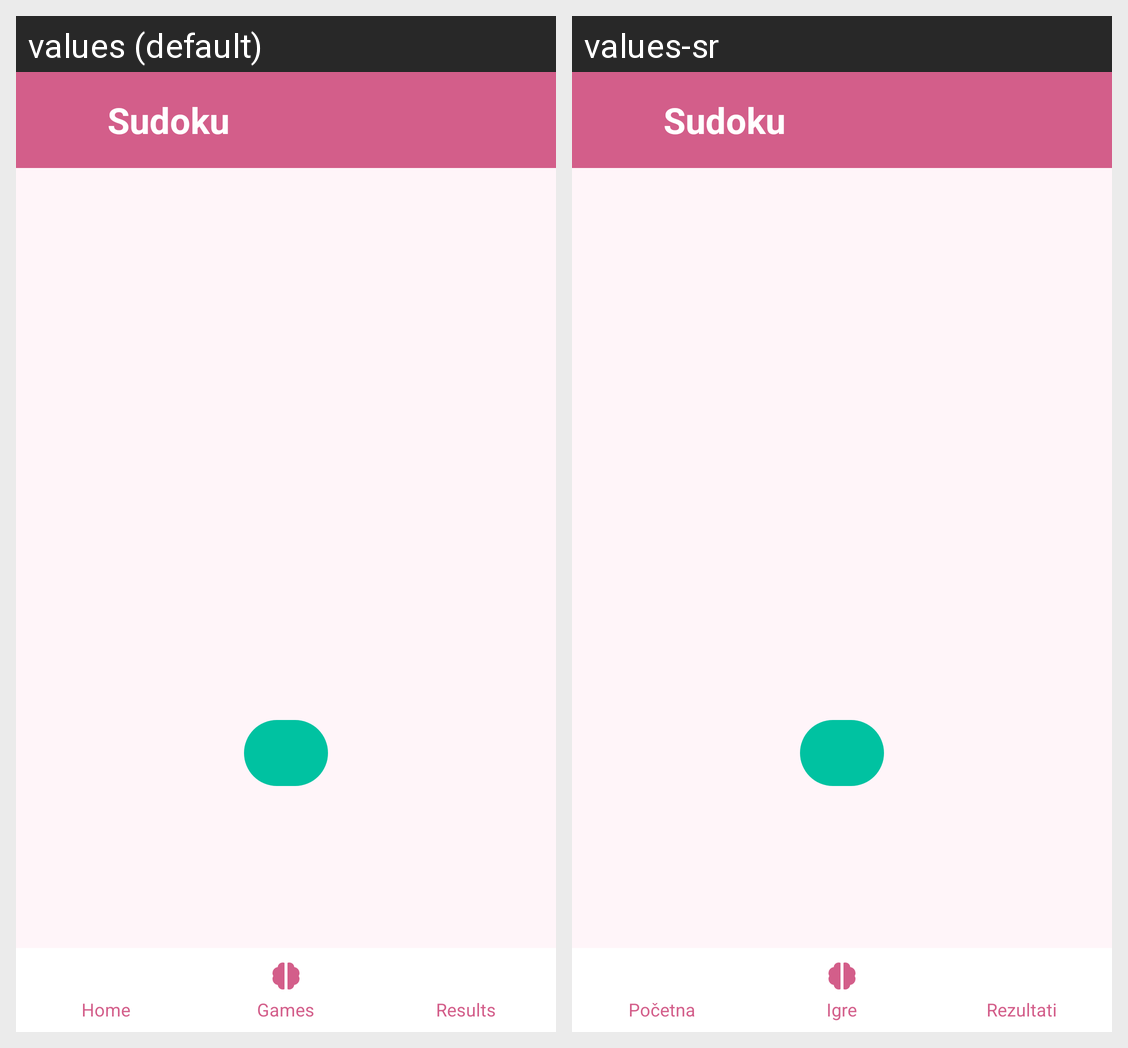

The Android screen above is rendered under two locales of the same app. Produce the string resources it draws, with the default and per-locale values.
Android screen res/layout/activity_sudoku.xml rendered under 2 locales, left to right: values (default), values-sr. Device: Nexus 5 (rendered at 1080×1920; each locale shown at half size, 540×960, under a caption strip naming it); theme Theme.Mozgalica.
Strings drawn on this screen, with the default value and each locale's value (text and hints the layout hard-codes, and strings that could not be matched under every locale, appear in the picture but are not listed):

sudoku
  values: Sudoku
  values-sr: Sudoku

home
  values: Home
  values-sr: Početna

games
  values: Games
  values-sr: Igre

my_results
  values: Results
  values-sr: Rezultati
